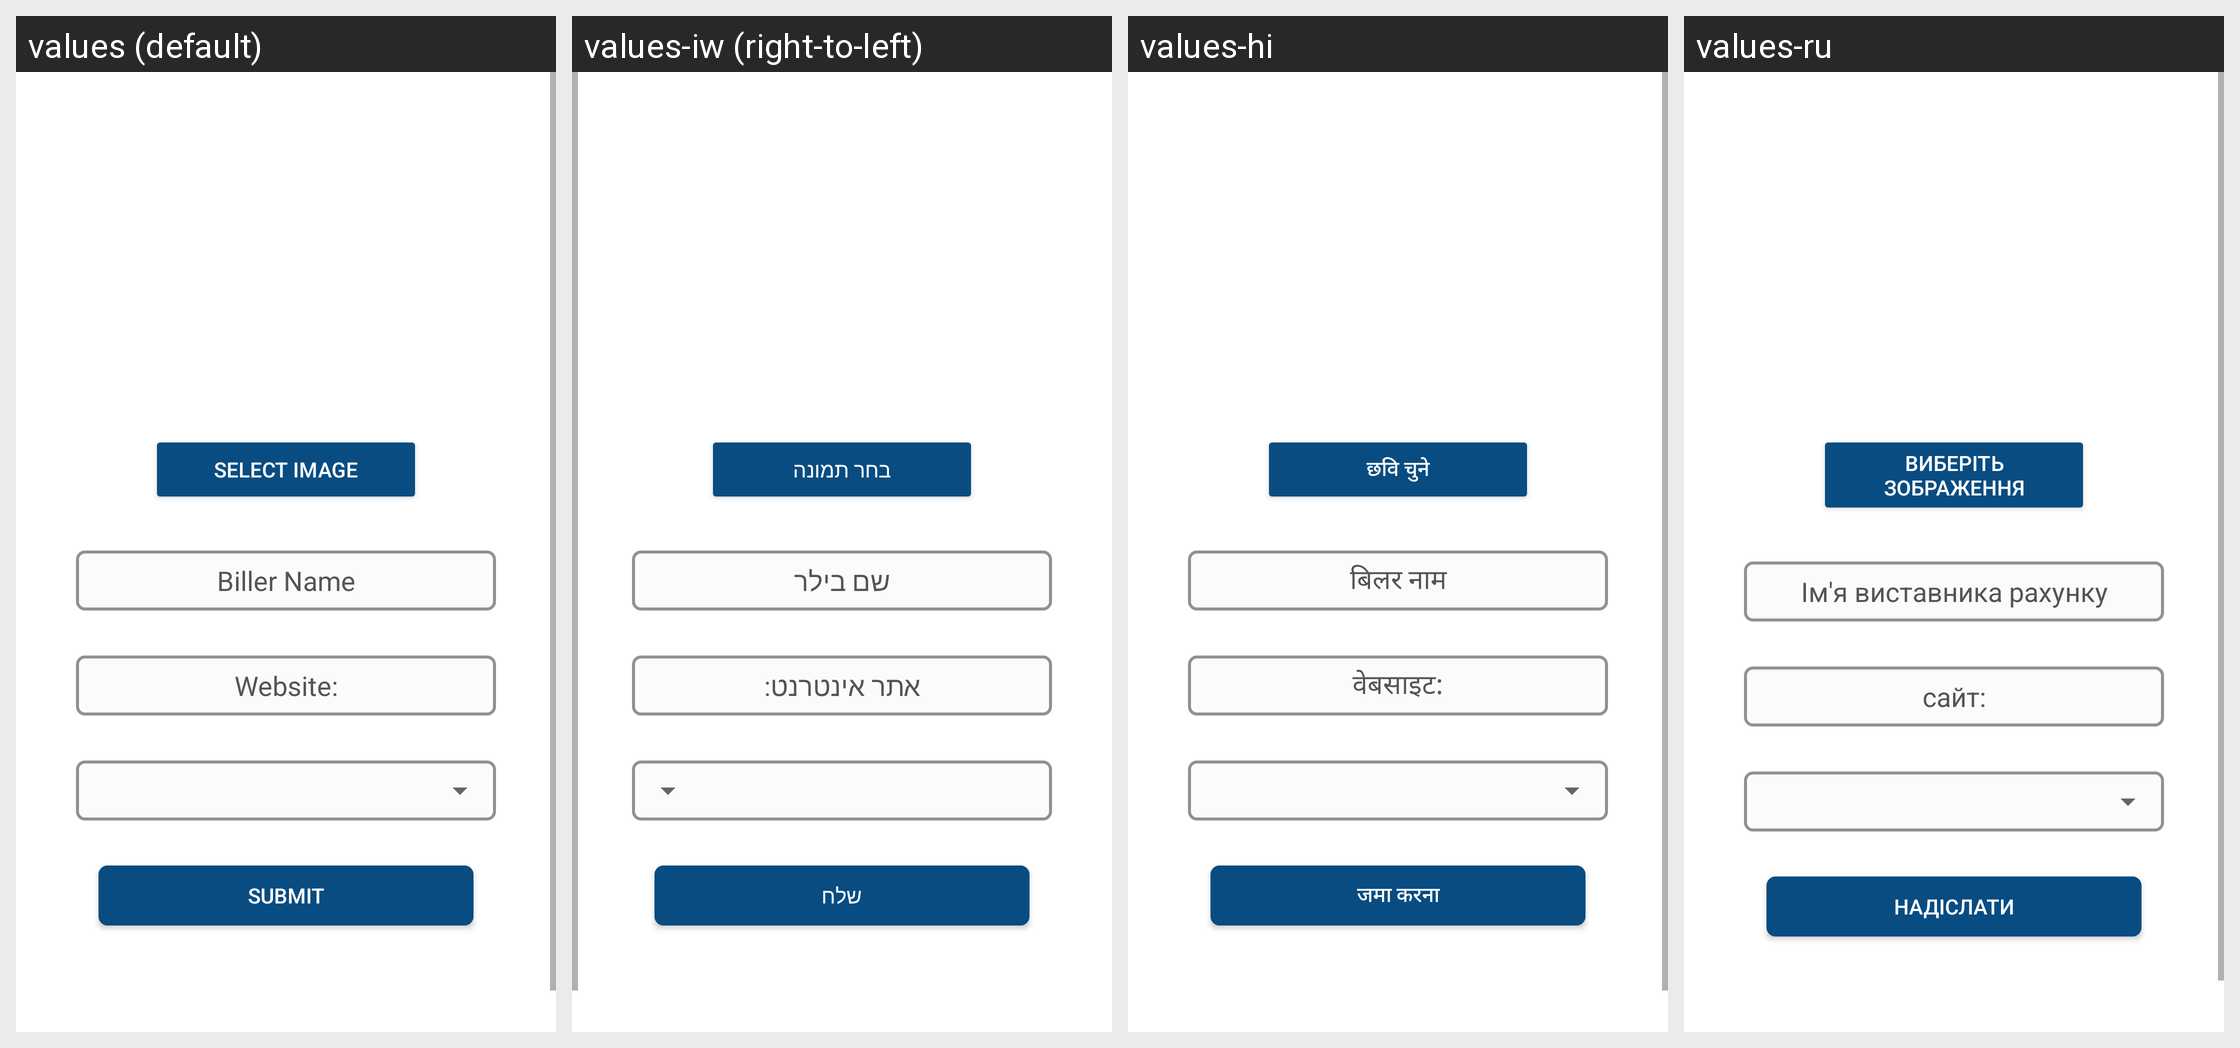

Strings drawn on this Android screen and how each of the app's shown locales translates them:
Android screen res/layout/manual_biller.xml rendered under 4 locales, left to right: values (default), values-iw (right-to-left), values-hi, values-ru. Device: Nexus 5 (rendered at 1080×1920; each locale shown at half size, 540×960, under a caption strip naming it); theme Theme.BillTracker.
Other locales in the repository, not shown: values-de, values-es, values-fr, values-it, values-ja, values-zh.
Strings drawn on this screen, with the default value and each locale's value (text and hints the layout hard-codes, and strings that could not be matched under every locale, appear in the picture but are not listed):

select_image
  values: Select Image
  values-iw: בחר תמונה
  values-hi: छवि चुने
  values-ru: Виберіть Зображення

billerName
  values: Biller Name
  values-iw: שם בילר
  values-hi: बिलर नाम
  values-ru: Ім'я виставника рахунку

website
  values: Website:
  values-iw: אתר אינטרנט:
  values-hi: वेबसाइट:
  values-ru: сайт:

submit
  values: Submit
  values-iw: שלח
  values-hi: जमा करना
  values-ru: Надіслати
